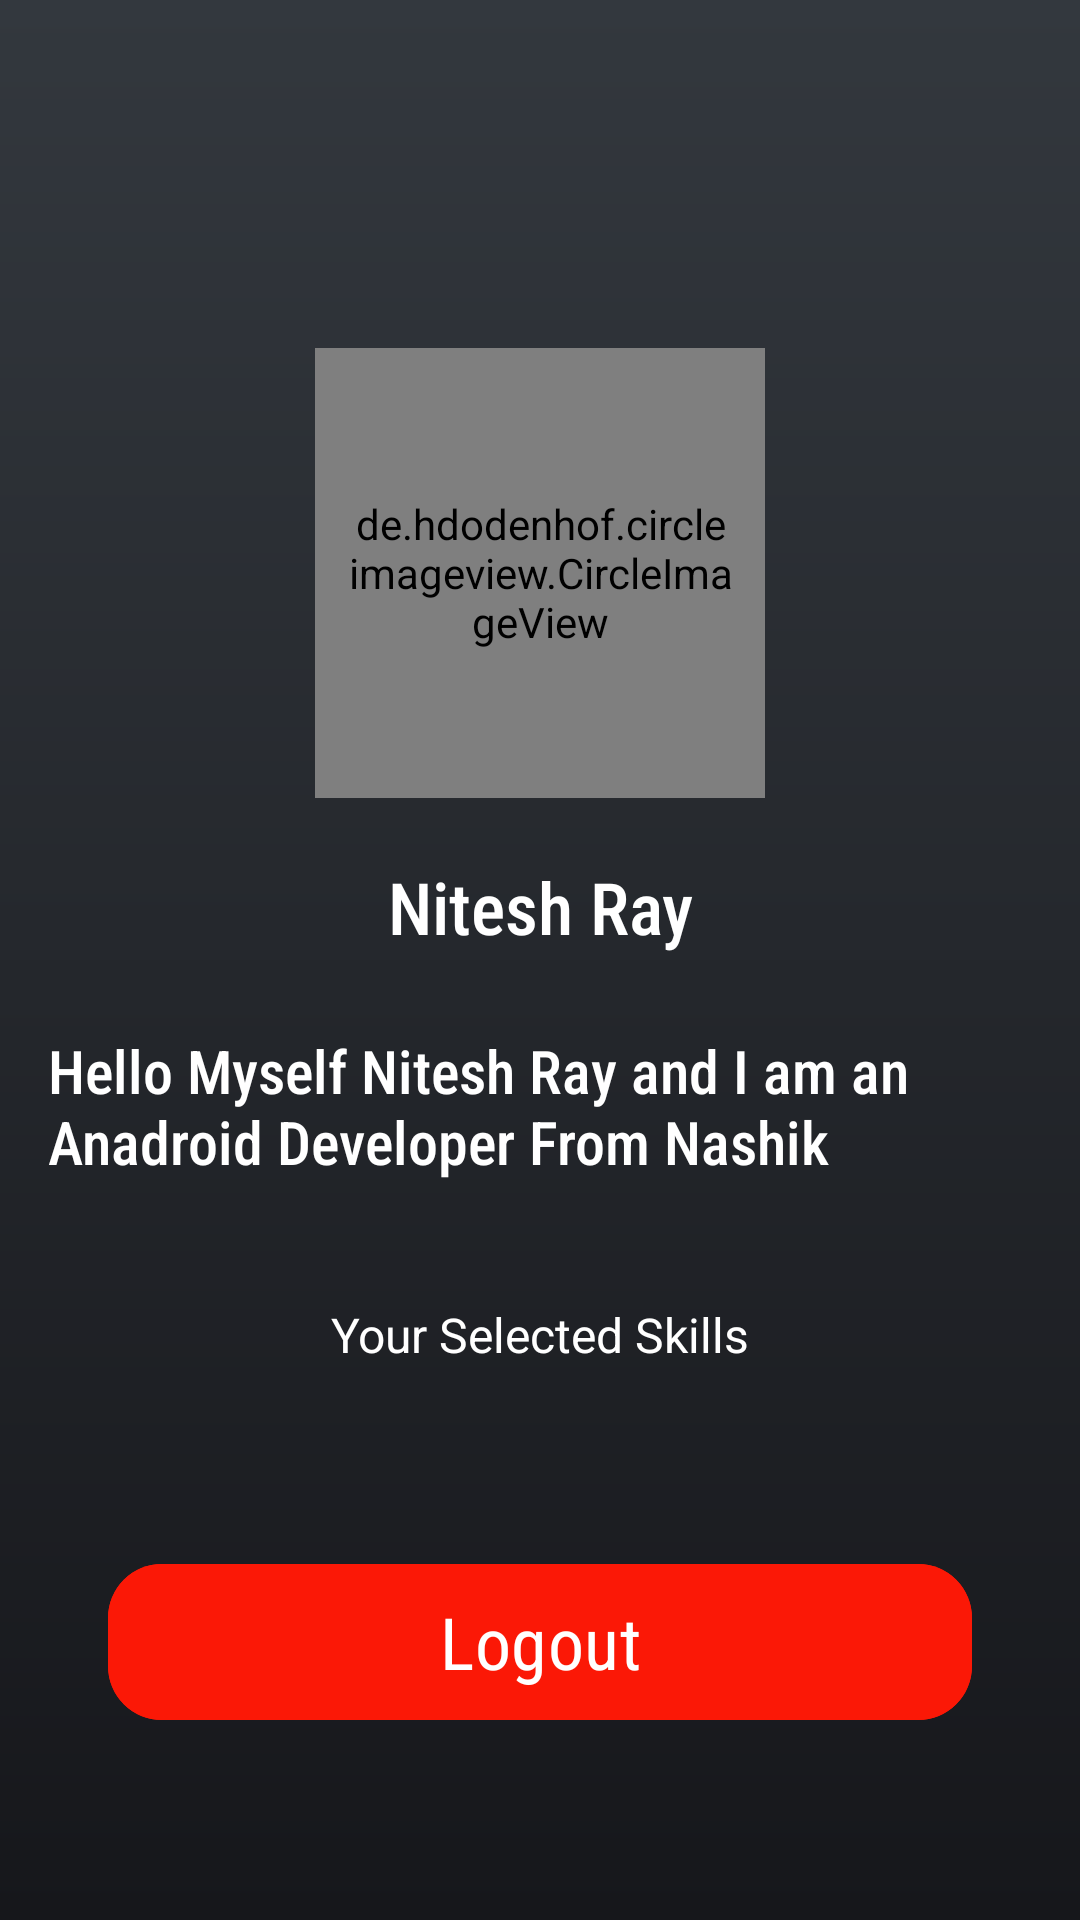

Here is an Android app screen rendered from its layout file. Give the layout XML and the strings, colors and styles it references.
<!-- AndroidManifest.xml: application theme Theme.DevConnect -->
<!-- res/layout/fragment_profile.xml -->
<?xml version="1.0" encoding="utf-8"?>
<androidx.constraintlayout.widget.ConstraintLayout xmlns:android="http://schemas.android.com/apk/res/android"
    xmlns:app="http://schemas.android.com/apk/res-auto"
    xmlns:tools="http://schemas.android.com/tools"
    android:layout_width="match_parent"
    android:layout_height="match_parent"
    android:background="@drawable/background"
    android:padding="16dp"
    tools:context=".fragments.ProfileFragment">

    <TextView
        android:id="@+id/skills_label"
        android:layout_width="wrap_content"
        android:layout_height="wrap_content"
        android:layout_marginTop="40dp"
        android:text="Your Selected Skills"
        android:textColor="@color/white"
        android:textSize="16sp"
        app:layout_constraintEnd_toEndOf="parent"
        app:layout_constraintStart_toStartOf="parent"
        app:layout_constraintTop_toBottomOf="@+id/about" />

    <com.google.android.material.chip.ChipGroup
        android:id="@+id/skills_chip_group"
        android:layout_width="0dp"
        android:layout_height="wrap_content"
        android:layout_marginTop="15dp"
        android:layout_gravity="center"
        app:chipSpacing="8dp"
        android:gravity="center"
        app:layout_constraintEnd_toEndOf="parent"
        app:layout_constraintStart_toStartOf="parent"
        app:layout_constraintTop_toBottomOf="@id/skills_label"
        app:singleSelection="false">

    </com.google.android.material.chip.ChipGroup>


    <com.google.android.material.button.MaterialButton
        android:id="@+id/logout_btn"
        android:layout_width="0dp"
        android:layout_height="60dp"
        android:layout_marginStart="20dp"
        android:layout_marginEnd="20dp"
        android:backgroundTint="#FB1806"
        android:fontFamily="sans-serif-condensed"
        android:text="Logout"
        android:textAllCaps="false"
        android:textColor="@color/white"
        android:textSize="24sp"
        app:cornerRadius="18dp"
        app:layout_constraintBottom_toBottomOf="parent"
        app:layout_constraintEnd_toEndOf="parent"
        app:layout_constraintStart_toStartOf="parent"
        app:layout_constraintTop_toBottomOf="@+id/skills_chip_group" />

    <de.hdodenhof.circleimageview.CircleImageView
        android:id="@+id/profileimg"
        android:layout_width="150dp"
        android:layout_height="150dp"
        android:layout_marginTop="100dp"
        android:padding="10dp"
        android:src="@drawable/user"
        app:layout_constraintEnd_toEndOf="parent"
        app:layout_constraintHorizontal_bias="0.5"
        app:layout_constraintStart_toStartOf="parent"
        app:layout_constraintTop_toTopOf="parent" />

    <TextView
        android:id="@+id/tv_name"
        android:layout_width="wrap_content"
        android:layout_height="wrap_content"
        android:layout_marginTop="20dp"
        android:fontFamily="sans-serif-condensed-medium"
        android:gravity="center"
        android:text="Nitesh Ray"
        android:textColor="@color/white"
        android:textSize="24sp"
        app:layout_constraintEnd_toEndOf="parent"
        app:layout_constraintHorizontal_bias="0.5"
        app:layout_constraintStart_toStartOf="parent"
        app:layout_constraintTop_toBottomOf="@+id/profileimg" />

    <TextView
        android:id="@+id/about"
        android:layout_width="wrap_content"
        android:layout_height="wrap_content"
        android:layout_marginStart="30dp"
        android:layout_marginTop="25dp"
        android:layout_marginEnd="30dp"
        android:fontFamily="sans-serif-condensed-medium"
        android:text="Hello Myself Nitesh Ray and I am an Anadroid Developer From Nashik"
        android:textColor="#FFFFFF"
        android:textSize="20sp"
        app:layout_constraintEnd_toEndOf="parent"
        app:layout_constraintHorizontal_bias="0.5"
        app:layout_constraintStart_toStartOf="parent"
        app:layout_constraintTop_toBottomOf="@+id/tv_name" />
</androidx.constraintlayout.widget.ConstraintLayout>
<!-- resources referenced by this layout -->
<resources>
  <color name="white">#FFFFFFFF</color>
  <!-- drawable background (drawable) -->
  <?xml version="1.0" encoding="utf-8"?>
  <shape xmlns:android="http://schemas.android.com/apk/res/android">
  
      <gradient
          android:startColor="@color/app"
          android:angle="18"
          android:endColor="@color/black"/>
  </shape>
  <style name="Theme.DevConnect" parent="Base.Theme.DevConnect" />
  <color name="app">#33383E</color>
  <color name="black">#16171B</color>
  <style name="Base.Theme.DevConnect" parent="Theme.Material3.DayNight.NoActionBar">
          
          
          <item name="colorPrimary">@color/colorPrimary</item>
          <item name="colorPrimaryVariant">@color/darkapp</item>
          <item name="colorOnPrimary">@color/app</item>
  
          
          <item name="colorSecondary">@color/app</item>
          <item name="colorSecondaryVariant">@color/app</item>
          <item name="colorOnSecondary">@color/darkapp</item>
      </style>
  <color name="colorPrimary">#0E9DEF</color>
  <color name="darkapp">#16171B</color>
</resources>
